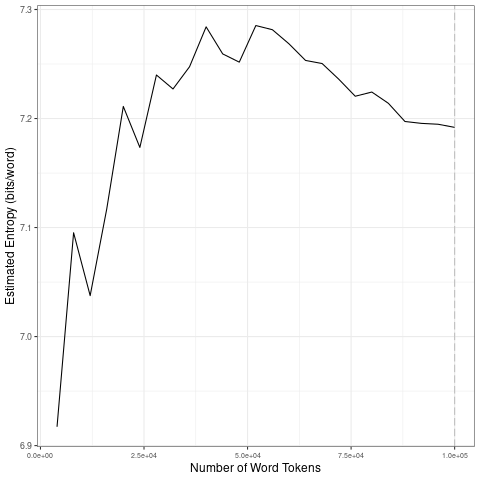

The data file committed next to this chart (first rows):
file, entropy.Corpus.Size, entropy.Entropy, sd.Corpus.Size, sd.SD
data/covid-clean/2020_by_en/2020-07-19_t…, 4000, 6.917, 20000, 0.1084
data/covid-clean/2020_by_en/2020-07-19_t…, 8000, 7.095, 40000, 0.04011
data/covid-clean/2020_by_en/2020-07-19_t…, 12000, 7.038, 60000, 0.01426
data/covid-clean/2020_by_en/2020-07-19_t…, 16000, 7.117, 80000, 0.01485
data/covid-clean/2020_by_en/2020-07-19_t…, 20000, 7.211, 1e+05, 0.008757
data/covid-clean/2020_by_en/2020-07-19_t…, 24000, 7.173, 20000, 0.1084
data/covid-clean/2020_by_en/2020-07-19_t…, 28000, 7.24, 40000, 0.04011
data/covid-clean/2020_by_en/2020-07-19_t…, 32000, 7.227, 60000, 0.01426
data/covid-clean/2020_by_en/2020-07-19_t…, 36000, 7.248, 80000, 0.01485
data/covid-clean/2020_by_en/2020-07-19_t…, 40000, 7.284, 1e+05, 0.008757
data/covid-clean/2020_by_en/2020-07-19_t…, 44000, 7.259, 20000, 0.1084
data/covid-clean/2020_by_en/2020-07-19_t…, 48000, 7.252, 40000, 0.04011
data/covid-clean/2020_by_en/2020-07-19_t…, 52000, 7.285, 60000, 0.01426
data/covid-clean/2020_by_en/2020-07-19_t…, 56000, 7.281, 80000, 0.01485
data/covid-clean/2020_by_en/2020-07-19_t…, 60000, 7.269, 1e+05, 0.008757
data/covid-clean/2020_by_en/2020-07-19_t…, 64000, 7.253, 20000, 0.1084
data/covid-clean/2020_by_en/2020-07-19_t…, 68000, 7.25, 40000, 0.04011
data/covid-clean/2020_by_en/2020-07-19_t…, 72000, 7.236, 60000, 0.01426
data/covid-clean/2020_by_en/2020-07-19_t…, 76000, 7.22, 80000, 0.01485
data/covid-clean/2020_by_en/2020-07-19_t…, 80000, 7.224, 1e+05, 0.008757
data/covid-clean/2020_by_en/2020-07-19_t…, 84000, 7.214, 20000, 0.1084
data/covid-clean/2020_by_en/2020-07-19_t…, 88000, 7.197, 40000, 0.04011
data/covid-clean/2020_by_en/2020-07-19_t…, 92000, 7.196, 60000, 0.01426
data/covid-clean/2020_by_en/2020-07-19_t…, 96000, 7.195, 80000, 0.01485
data/covid-clean/2020_by_en/2020-07-19_t…, 1e+05, 7.192, 1e+05, 0.008757
